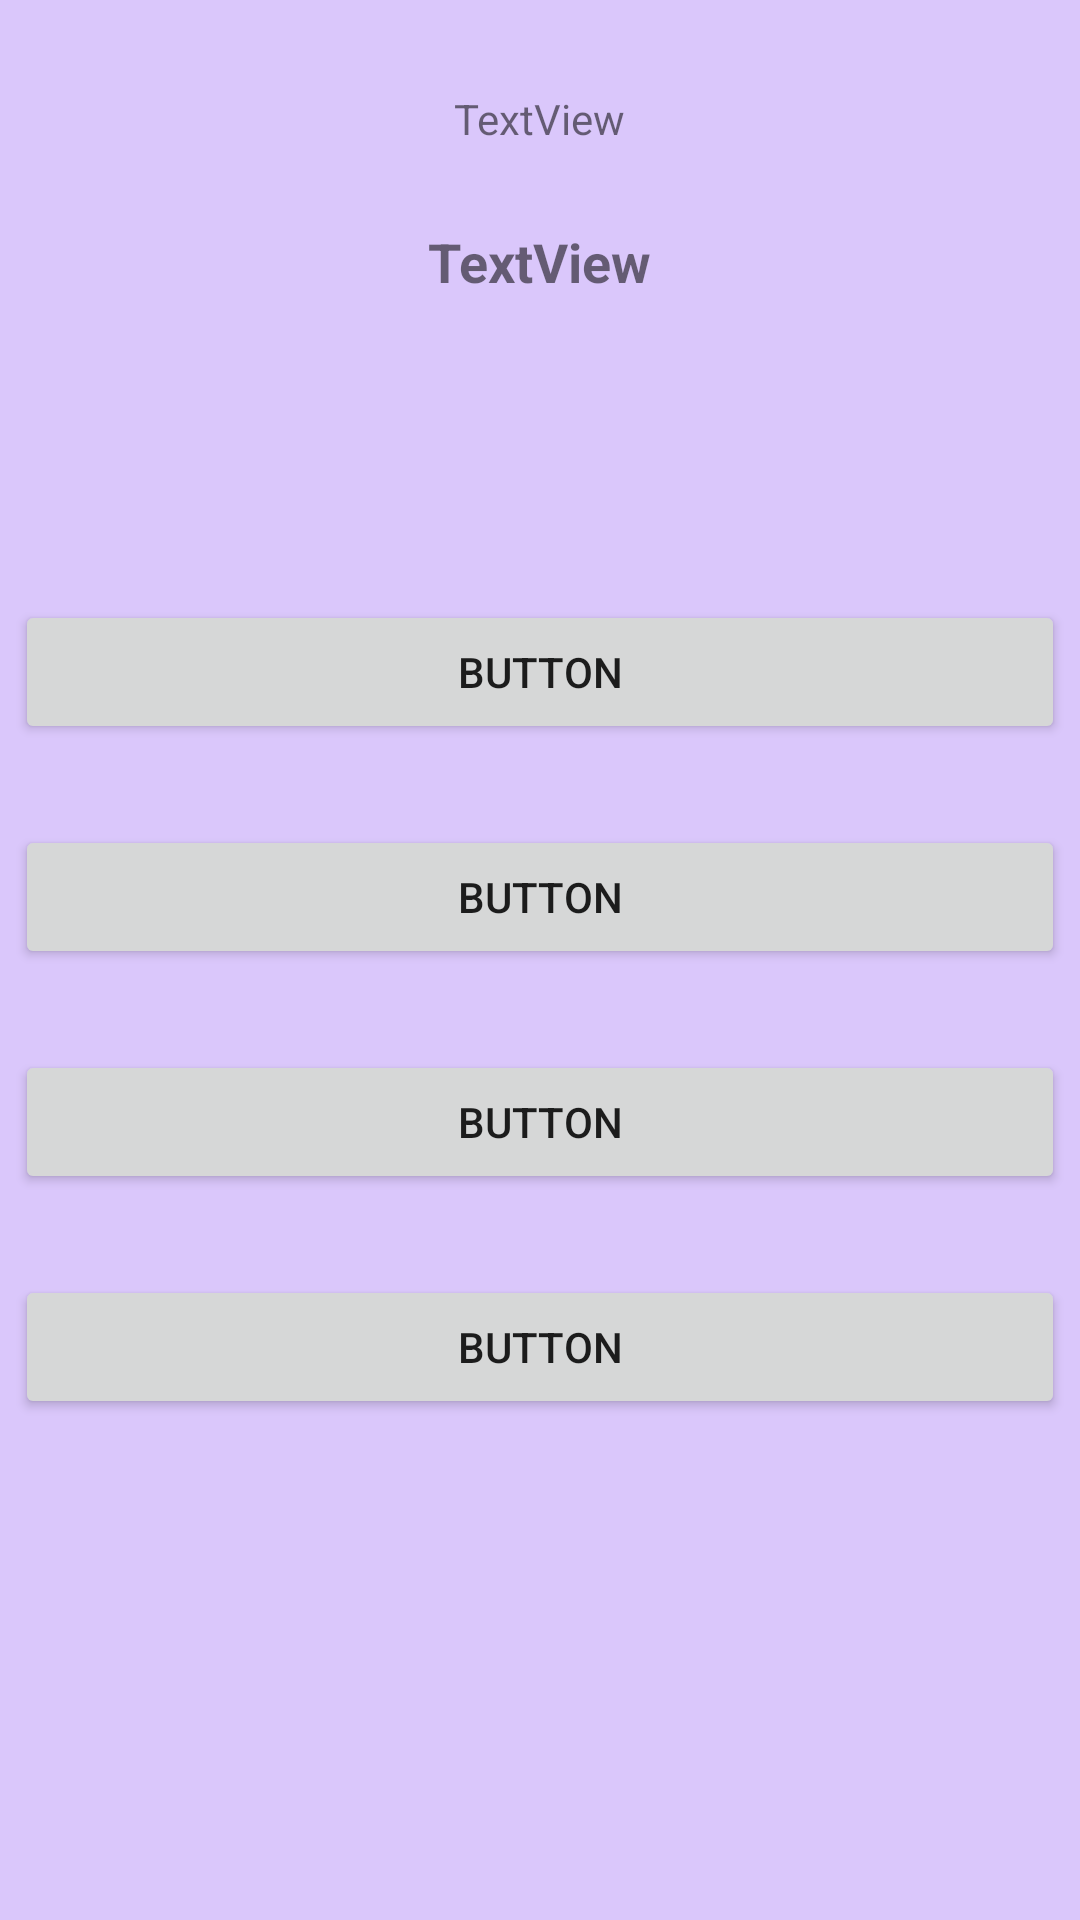

Produce the Android XML layout that renders to this screen, including the resource entries it uses.
<!-- AndroidManifest.xml: application theme Theme.Quizad -->
<!-- res/layout/question_answer.xml -->
<?xml version="1.0" encoding="utf-8"?>
<RelativeLayout xmlns:android="http://schemas.android.com/apk/res/android"
    android:layout_width="match_parent"
    android:layout_height="match_parent"
    android:background="#DAC7FB">

    <TextView
        android:id="@+id/question_text"
        android:layout_width="wrap_content"
        android:layout_height="wrap_content"
        android:layout_centerHorizontal="true"
        android:layout_marginTop="75dp"
        android:maxWidth="400dp"
        android:maxHeight="300dp"
        android:paddingLeft="20dp"
        android:paddingRight="20dp"
        android:text="TextView"
        android:textAlignment="center"
        android:textSize="18sp"
        android:textStyle="bold" />

    <Button
        android:id="@+id/option1"
        android:layout_width="350dp"
        android:layout_height="wrap_content"
        android:layout_alignParentStart="false"
        android:layout_alignParentTop="false"
        android:layout_alignParentBottom="false"
        android:layout_centerInParent="false"
        android:layout_centerHorizontal="true"
        android:layout_marginTop="200dp"
        android:ellipsize="none"
        android:text="Button" />

    <Button
        android:id="@+id/option2"
        android:layout_width="350dp"
        android:layout_height="wrap_content"
        android:layout_alignParentStart="false"
        android:layout_alignParentTop="false"
        android:layout_alignParentBottom="false"
        android:layout_centerInParent="false"
        android:layout_centerHorizontal="true"
        android:layout_marginTop="275dp"
        android:ellipsize="none"
        android:text="Button" />

    <Button
        android:id="@+id/option3"
        android:layout_width="350dp"
        android:layout_height="wrap_content"
        android:layout_alignParentStart="false"
        android:layout_alignParentTop="false"
        android:layout_alignParentBottom="false"
        android:layout_centerInParent="false"
        android:layout_centerHorizontal="true"
        android:layout_marginTop="350dp"
        android:ellipsize="none"
        android:text="Button" />

    <Button
        android:id="@+id/option4"
        android:layout_width="350dp"
        android:layout_height="wrap_content"
        android:layout_alignParentStart="false"
        android:layout_alignParentTop="false"
        android:layout_alignParentBottom="false"
        android:layout_centerInParent="false"
        android:layout_centerHorizontal="true"
        android:layout_marginTop="425dp"
        android:ellipsize="none"
        android:text="Button" />

    <TextView
        android:id="@+id/question_number"
        android:layout_width="wrap_content"
        android:layout_height="wrap_content"
        android:layout_centerHorizontal="true"
        android:layout_marginTop="30dp"
        android:text="TextView" />
</RelativeLayout>
<!-- resources referenced by this layout -->
<resources>
  <style name="Theme.Quizad" parent="Theme.MaterialComponents.DayNight.DarkActionBar">
          
          <item name="colorPrimary">@color/purple_500</item>
          <item name="colorPrimaryVariant">@color/purple_700</item>
          <item name="colorOnPrimary">@color/white</item>
          
          <item name="colorSecondary">@color/teal_200</item>
          <item name="colorSecondaryVariant">@color/teal_700</item>
          <item name="colorOnSecondary">@color/black</item>
          
          <item name="android:statusBarColor" tools:targetApi="l">?attr/colorPrimaryVariant</item>
          
      </style>
  <color name="purple_500">#FF6200EE</color>
  <color name="purple_700">#FF3700B3</color>
  <color name="white">#FFFFFFFF</color>
  <color name="teal_200">#FF03DAC5</color>
  <color name="teal_700">#FF018786</color>
  <color name="black">#FF000000</color>
</resources>
